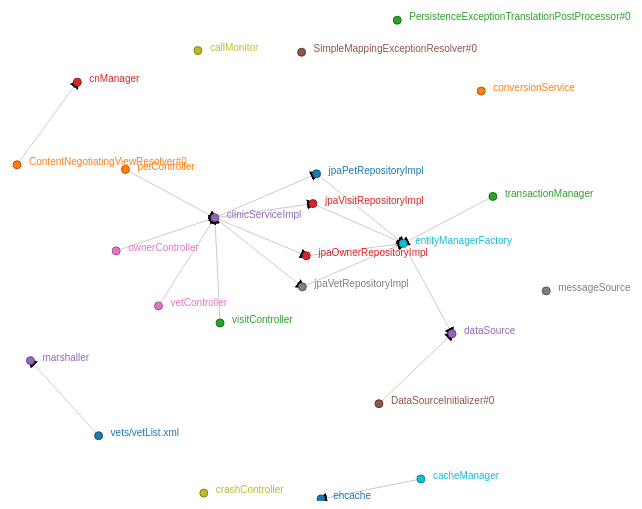
D3 v3 page, settled after 360 driven frames (6 s of simulated time); the page loaded 1 data file(s).


		var width = 960, height = 500, colors = d3.scale.category10();

		var svg = d3.select("body").append("svg").attr("width", width).attr("height", height);

		var force = d3.layout.force().gravity(.05).linkDistance(100).charge(-200).size([ width, height ]);

		// mouse event vars
		var selected_node = null, selected_link = null, mousedown_link = null, mousedown_node = null, mouseup_node = null;

		function resetMouseVars() {
			mousedown_node = null;
			mouseup_node = null;
			mousedown_link = null;
		}

		// handles to link and node element groups
		var path = svg.append('svg:g').selectAll('path'), circle = svg.append('svg:g').selectAll('g');
		d3.json("data2.json", function(error, json) {
			force.nodes(json.nodes).links(json.links).start();

			svg.append('svg:defs').append('svg:marker').attr('id', 'end-arrow').attr('viewBox', '0 -5 10 10').attr(
					'refX', 6).attr('markerWidth', 10).attr('markerHeight', 10).attr('orient', 'auto').append(
					'svg:path').attr('d', 'M0,-5L10,0L0,5').attr('fill', '#000');

			svg.append('svg:defs').append('svg:marker').attr('id', 'start-arrow').attr('viewBox', '0 -5 10 10').attr(
					'refX', 4).attr('markerWidth', 10).attr('markerHeight', 10).attr('orient', 'auto').append(
					'svg:path').attr('d', 'M10,-5L0,0L10,5').attr('fill', '#000');

			var link = svg.selectAll(".link").data(json.links).enter().append("line").attr("class", "link").classed(
					'selected', function(d) {
						return d === selected_link;
					}).style('marker-start', function(d) {
				return d.left ? 'url(#start-arrow)' : '';
			}).style('marker-end', function(d) {
				return d.right ? 'url(#end-arrow)' : '';
			}).on('mousedown', function(d) {
				if (d3.event.ctrlKey)
					return;

				// select link
				mousedown_link = d;
				if (mousedown_link === selected_link)
					selected_link = null;
				else
					selected_link = mousedown_link;
				selected_node = null;
				restart();
			});

			var node = svg.selectAll(".node").data(json.nodes).enter().append("g").attr("class", "node").call(
					force.drag);

			node.append('svg:circle').attr('class', 'node').attr('r', 4).attr('x', 10).attr('y', -15)
					.style('fill', function(d) {
						return (d === selected_node) ? d3.rgb(colors(d.id)).brighter().toString() : colors(d.id);
					}).style('stroke', function(d) {
						return d3.rgb(colors(d.id)).darker().toString();
					}).classed('reflexive', function(d) {
						return d.reflexive;
					}).on('mouseover', function(d) {
						if (!mousedown_node || d === mousedown_node)
							return;
						// enlarge target node
						d3.select(this).attr('transform', 'scale(1.1)');
					}).on('mouseout', function(d) {
						if (!mousedown_node || d === mousedown_node)
							return;
						// unenlarge target node
						d3.select(this).attr('transform', '');
					}).on(
							'mousedown',
							function(d) {
								if (d3.event.ctrlKey)
									return;

								// select node
								mousedown_node = d;
								if (mousedown_node === selected_node)
									selected_node = null;
								else
									selected_node = mousedown_node;
								selected_link = null;

								// reposition drag line
								drag_line.style('marker-end', 'url(#end-arrow)').classed('hidden', false).attr(
										'd',
										'M' + mousedown_node.x + ',' + mousedown_node.y + 'L' + mousedown_node.x + ','
												+ mousedown_node.y);

								restart();
							}).on('mouseup', function(d) {
						if (!mousedown_node)
							return;

						// needed by FF
						drag_line.classed('hidden', true).style('marker-end', '');

						// check for drag-to-self
						mouseup_node = d;
						if (mouseup_node === mousedown_node) {
							resetMouseVars();
							return;
						}

						// unenlarge target node
						d3.select(this).attr('transform', '');

						// add link to graph (update if exists)
						// NB: links are strictly source < target; arrows separately specified by booleans
						var source, target, direction;
						if (mousedown_node.id < mouseup_node.id) {
							source = mousedown_node;
							target = mouseup_node;
							direction = 'right';
						} else {
							source = mouseup_node;
							target = mousedown_node;
							direction = 'left';
						}

						var link;
						link = links.filter(function(l) {
							return (l.source === source && l.target === target);
						})[0];

						if (link) {
							link[direction] = true;
						} else {
							link = {
								source : source,
								target : target,
								left : false,
								right : false
							};
							link[direction] = true;
							links.push(link);
						}

						// select new link
						selected_link = link;
						selected_node = null;
						restart();
					});

			node.append("text").attr("dx", 12).attr("dy", ".02em")
		    .style('fill', function(d) { return (d === selected_node) ? d3.rgb(colors(d.id)).brighter().toString() : colors(d.id); })
			.text(function(d) {
				return d.name
			});

			force.on("tick", function() {
				link.attr("x1", function(d) {
					return d.source.x;
				}).attr("y1", function(d) {
					return d.source.y;
				}).attr("x2", function(d) {
					return d.target.x;
				}).attr("y2", function(d) {
					return d.target.y;
				});

				node.attr("transform", function(d) {
					return "translate(" + d.x + "," + d.y + ")";
				});
			});

		});
	

### data: data2.json
{
 "nodes": [
  {
   "id": 0,
   "beanId": "vets/vetList.xml",
   "beanType": "org.springframework.web.servlet.view.xml…",
   "applicationName": "petclinic",
   "name": "vets/vetList.xml",
   "resource": "class path resource [spring/mvc-view-con…",
   "group": 1
  },
  {
   "id": 1,
   "beanId": "petController",
   "beanType": "org.springframework.samples.petclinic.we…",
   "applicationName": "petclinic",
   "name": "petController",
   "resource": "file [/Developer/Tools/vfabric-tc-server…",
   "group": 1
  },
  {
   "id": 2,
   "beanId": "visitController",
   "beanType": "org.springframework.samples.petclinic.we…",
   "applicationName": "petclinic",
   "name": "visitController",
   "resource": "file [/Developer/Tools/vfabric-tc-server…",
   "group": 1
  },
  {
   "id": 3,
   "beanId": "jpaVisitRepositoryImpl",
   "beanType": "com.sun.proxy.$Proxy49",
   "applicationName": "petclinic",
   "name": "jpaVisitRepositoryImpl",
   "resource": "file [/Developer/Tools/vfabric-tc-server…",
   "group": 1
  },
  {
   "id": 4,
   "beanId": "clinicServiceImpl",
   "beanType": "com.sun.proxy.$Proxy51",
   "applicationName": "petclinic",
   "name": "clinicServiceImpl",
   "resource": "file [/Developer/Tools/vfabric-tc-server…",
   "group": 1
  },
  {
   "id": 5,
   "beanId": "org.springframework.jdbc.datasource.init…",
   "beanType": "org.springframework.jdbc.datasource.init…",
   "applicationName": "petclinic",
   "name": "DataSourceInitializer#0",
   "resource": "null",
   "group": 1
  },
  {
   "id": 6,
   "beanId": "vetController",
   "beanType": "org.springframework.samples.petclinic.we…",
   "applicationName": "petclinic",
   "name": "vetController",
   "resource": "file [/Developer/Tools/vfabric-tc-server…",
   "group": 1
  },
  {
   "id": 7,
   "beanId": "jpaVetRepositoryImpl",
   "beanType": "com.sun.proxy.$Proxy47",
   "applicationName": "petclinic",
   "name": "jpaVetRepositoryImpl",
   "resource": "file [/Developer/Tools/vfabric-tc-server…",
   "group": 1
  },
  "... 18 more items"
 ],
 "links": [
  {
   "source": 0,
   "target": 14,
   "value": 1,
   "left": false,
   "right": true
  },
  {
   "source": 1,
   "target": 4,
   "value": 1,
   "left": false,
   "right": true
  },
  {
   "source": 2,
   "target": 4,
   "value": 1,
   "left": false,
   "right": true
  },
  {
   "source": 3,
   "target": 9,
   "value": 1,
   "left": false,
   "right": true
  },
  {
   "source": 4,
   "target": 3,
   "value": 1,
   "left": false,
   "right": true
  },
  {
   "source": 4,
   "target": 13,
   "value": 1,
   "left": false,
   "right": true
  },
  {
   "source": 4,
   "target": 20,
   "value": 1,
   "left": false,
   "right": true
  },
  {
   "source": 4,
   "target": 7,
   "value": 1,
   "left": false,
   "right": true
  },
  "... 10 more items"
 ]
}